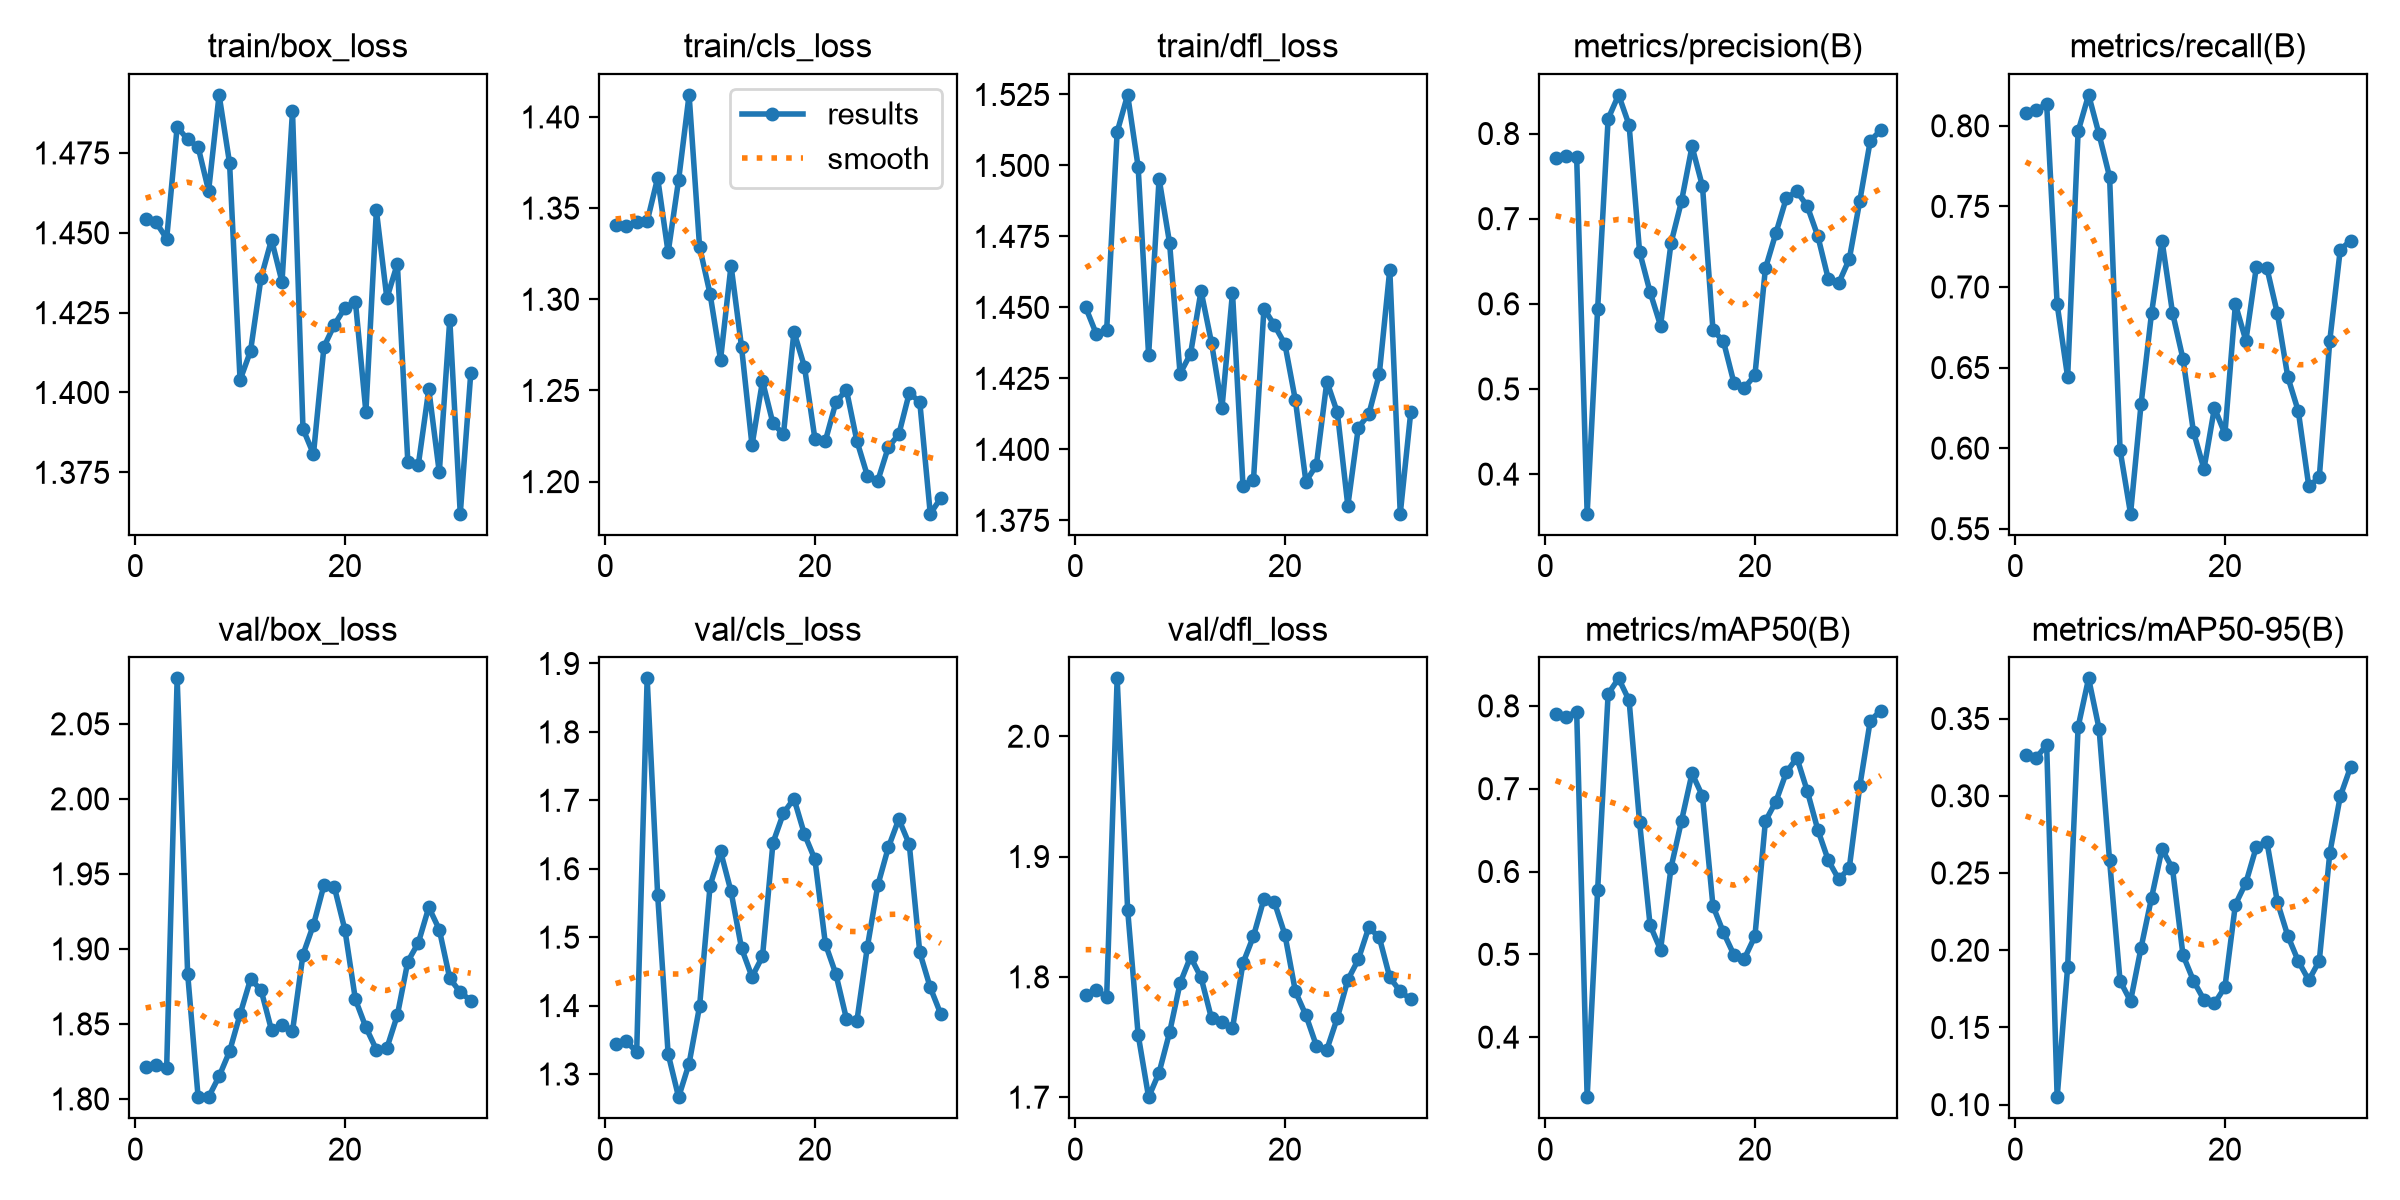

Data behind this chart, as committed beside it:
epoch, time, train/box_loss, train/cls_loss, train/dfl_loss, metrics/precision(B), metrics/recall(B), metrics/mAP50(B), metrics/mAP50-95(B), val/box_loss, val/cls_loss, val/dfl_loss, lr/pg0, lr/pg1, lr/pg2
1, 4.961, 1.454, 1.341, 1.45, 0.771, 0.8079, 0.7901, 0.3267, 1.822, 1.345, 1.785, 0.0001667, 0.0001667, 0.01683
2, 10.8, 1.453, 1.34, 1.441, 0.7734, 0.8097, 0.7869, 0.3246, 1.822, 1.348, 1.789, 0.000198, 0.000198, 0.000198
3, 16.11, 1.448, 1.342, 1.442, 0.7721, 0.8136, 0.7932, 0.3329, 1.821, 1.332, 1.783, 0.000196, 0.000196, 0.000196
4, 22.04, 1.483, 1.343, 1.512, 0.3535, 0.6893, 0.3275, 0.1048, 2.08, 1.878, 2.048, 0.0001941, 0.0001941, 0.0001941
5, 29.58, 1.479, 1.367, 1.525, 0.5939, 0.6441, 0.5777, 0.1891, 1.884, 1.562, 1.856, 0.0001921, 0.0001921, 0.0001921
6, 37.2, 1.477, 1.326, 1.5, 0.8173, 0.7966, 0.8145, 0.3446, 1.801, 1.329, 1.752, 0.0001901, 0.0001901, 0.0001901
7, 47.25, 1.463, 1.365, 1.433, 0.8454, 0.8192, 0.8332, 0.376, 1.801, 1.266, 1.7, 0.0001881, 0.0001881, 0.0001881
8, 57.24, 1.493, 1.412, 1.495, 0.81, 0.7946, 0.8066, 0.3433, 1.815, 1.315, 1.72, 0.0001861, 0.0001861, 0.0001861
9, 64.67, 1.472, 1.329, 1.473, 0.6612, 0.7684, 0.6596, 0.2581, 1.832, 1.399, 1.754, 0.0001842, 0.0001842, 0.0001842
10, 72.2, 1.404, 1.303, 1.427, 0.6139, 0.5989, 0.5353, 0.1801, 1.856, 1.575, 1.795, 0.0001822, 0.0001822, 0.0001822
11, 79.73, 1.413, 1.267, 1.434, 0.5744, 0.5593, 0.5056, 0.1671, 1.88, 1.626, 1.817, 0.0001802, 0.0001802, 0.0001802
12, 87.32, 1.436, 1.319, 1.456, 0.6714, 0.6271, 0.6047, 0.2015, 1.873, 1.567, 1.8, 0.0001782, 0.0001782, 0.0001782
13, 94.8, 1.448, 1.274, 1.438, 0.7206, 0.6836, 0.6612, 0.2339, 1.846, 1.484, 1.765, 0.0001762, 0.0001762, 0.0001762
14, 102.4, 1.435, 1.22, 1.415, 0.7848, 0.7288, 0.7185, 0.2655, 1.849, 1.442, 1.762, 0.0001743, 0.0001743, 0.0001743
15, 109.8, 1.488, 1.255, 1.455, 0.7379, 0.6841, 0.6911, 0.2529, 1.845, 1.472, 1.757, 0.0001723, 0.0001723, 0.0001723
16, 117.5, 1.389, 1.232, 1.387, 0.5692, 0.6554, 0.5583, 0.1969, 1.896, 1.638, 1.811, 0.0001703, 0.0001703, 0.0001703
17, 125.1, 1.381, 1.226, 1.389, 0.5559, 0.6102, 0.5264, 0.1802, 1.916, 1.681, 1.834, 0.0001683, 0.0001683, 0.0001683
18, 132.8, 1.414, 1.282, 1.45, 0.5071, 0.5871, 0.4993, 0.1679, 1.942, 1.702, 1.865, 0.0001663, 0.0001663, 0.0001663
19, 140.6, 1.421, 1.263, 1.444, 0.5014, 0.625, 0.4949, 0.1655, 1.941, 1.65, 1.862, 0.0001644, 0.0001644, 0.0001644
20, 148.1, 1.426, 1.223, 1.437, 0.5162, 0.6089, 0.5218, 0.1761, 1.913, 1.614, 1.835, 0.0001624, 0.0001624, 0.0001624
21, 155.5, 1.428, 1.222, 1.417, 0.6415, 0.6893, 0.6608, 0.2296, 1.866, 1.49, 1.788, 0.0001604, 0.0001604, 0.0001604
22, 163.2, 1.394, 1.243, 1.389, 0.683, 0.6667, 0.6845, 0.2437, 1.848, 1.446, 1.768, 0.0001584, 0.0001584, 0.0001584
23, 170.9, 1.457, 1.25, 1.394, 0.7243, 0.7126, 0.7198, 0.267, 1.833, 1.381, 1.743, 0.0001564, 0.0001564, 0.0001564
24, 178.4, 1.429, 1.222, 1.424, 0.7322, 0.7119, 0.7373, 0.2703, 1.834, 1.377, 1.74, 0.0001545, 0.0001545, 0.0001545
25, 186, 1.44, 1.203, 1.413, 0.7144, 0.6836, 0.6969, 0.2313, 1.856, 1.486, 1.766, 0.0001525, 0.0001525, 0.0001525
26, 193.4, 1.378, 1.201, 1.38, 0.6795, 0.6441, 0.6503, 0.2092, 1.892, 1.576, 1.798, 0.0001505, 0.0001505, 0.0001505
27, 200.9, 1.377, 1.219, 1.408, 0.6291, 0.6229, 0.6134, 0.1929, 1.904, 1.631, 1.814, 0.0001485, 0.0001485, 0.0001485
28, 208.4, 1.401, 1.226, 1.412, 0.6246, 0.5763, 0.5905, 0.1805, 1.928, 1.672, 1.841, 0.0001465, 0.0001465, 0.0001465
29, 215.9, 1.375, 1.249, 1.426, 0.6525, 0.5819, 0.6043, 0.1932, 1.913, 1.636, 1.833, 0.0001446, 0.0001446, 0.0001446
30, 223.3, 1.423, 1.244, 1.463, 0.7208, 0.6667, 0.703, 0.2628, 1.88, 1.478, 1.8, 0.0001426, 0.0001426, 0.0001426
31, 230.8, 1.362, 1.182, 1.377, 0.7914, 0.7232, 0.7822, 0.2996, 1.871, 1.426, 1.788, 0.0001406, 0.0001406, 0.0001406
32, 238.3, 1.406, 1.191, 1.413, 0.804, 0.7288, 0.7943, 0.3189, 1.866, 1.388, 1.781, 0.0001386, 0.0001386, 0.0001386
